Run: headless pygame with SDL's dummy video driver; simulated clock (each Clock.tick advances the game by its frame time, no real sleeping); random seed 0; keys injected as events and as key.get_pressed() state; mouse plan: one left click at the window centre at the start of phase 2, then a move to the lower-right quarter at the start of phase 3.
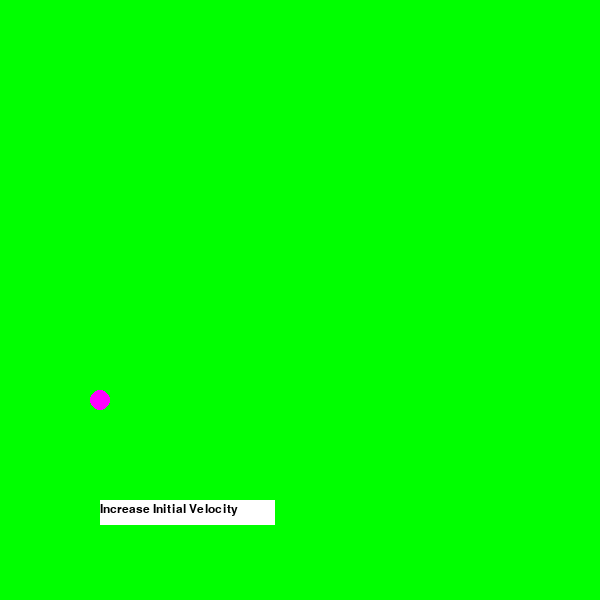
Frame 1 of 4 · flips 1–60 · no input
Frame 2 of 4 · flips 61–180 · clicked the window centre · tapped SPACE, RETURN · held RIGHT (→), D · screen unchanged from frame 1, image omitted
Frame 3 of 4 · flips 181–300 · moved the mouse to the lower-right quarter · held DOWN (↓), S · screen unchanged from frame 2, image omitted
Frame 4 of 4 · flips 301–420 · held LEFT (←), A, UP (↑), W · screen unchanged from frame 3, image omitted

The pygame program that drew these frames:

import pygame 
import math
import sys

class Projectile:

    def __init__(self, velocity, angle):
        self.velocity = velocity
        self.angle = angle
        self.x = 100
        self.y = 400
    
    def draw_projectile(self):
        pygame.draw.circle(screen, (255, 0, 255), (self.x, self.y), 10, 0)

class Button:

    def __init__(self, text, color, left, top, width, height):
        self.color = color
        self.text = pygame.font.SysFont('Times New Roman', 18).render(text, True, (0, 0, 0))
        self.left = left
        self.top = top 
        self.width = width
        self.height = height 
        self.button = pygame.Rect(self.left, self.top, self.width, self.height)
    
    def draw_button(self):
        pygame.draw.rect(screen, self.color, self.button)
        screen.blit(self.text, (self.left, self.top + (self.height/8)))

pygame.init()
dimension = 600

screen = pygame.display.set_mode((dimension, dimension))
clock = pygame.time.Clock()

def main():
    proj = Projectile(10, math.pi)
    button1 = Button("Increase Initial Velocity", (255, 255, 255), 100, 500, 175, 25)
    running = True 
    clicked = False
    velocity = 0
    while running:
        # Draw TextBox to get User input
        for event in pygame.event.get():
            if event.type == pygame.QUIT:
                pygame.quit()
                running = False
                sys.exit()
            if event.type == pygame.MOUSEBUTTONDOWN:
                pass

        screen.fill((0, 255, 0))
        proj.draw_projectile()
        button1.draw_button()

        pygame.display.update()
        clock.tick(10)

if __name__ == "__main__":
    main()
